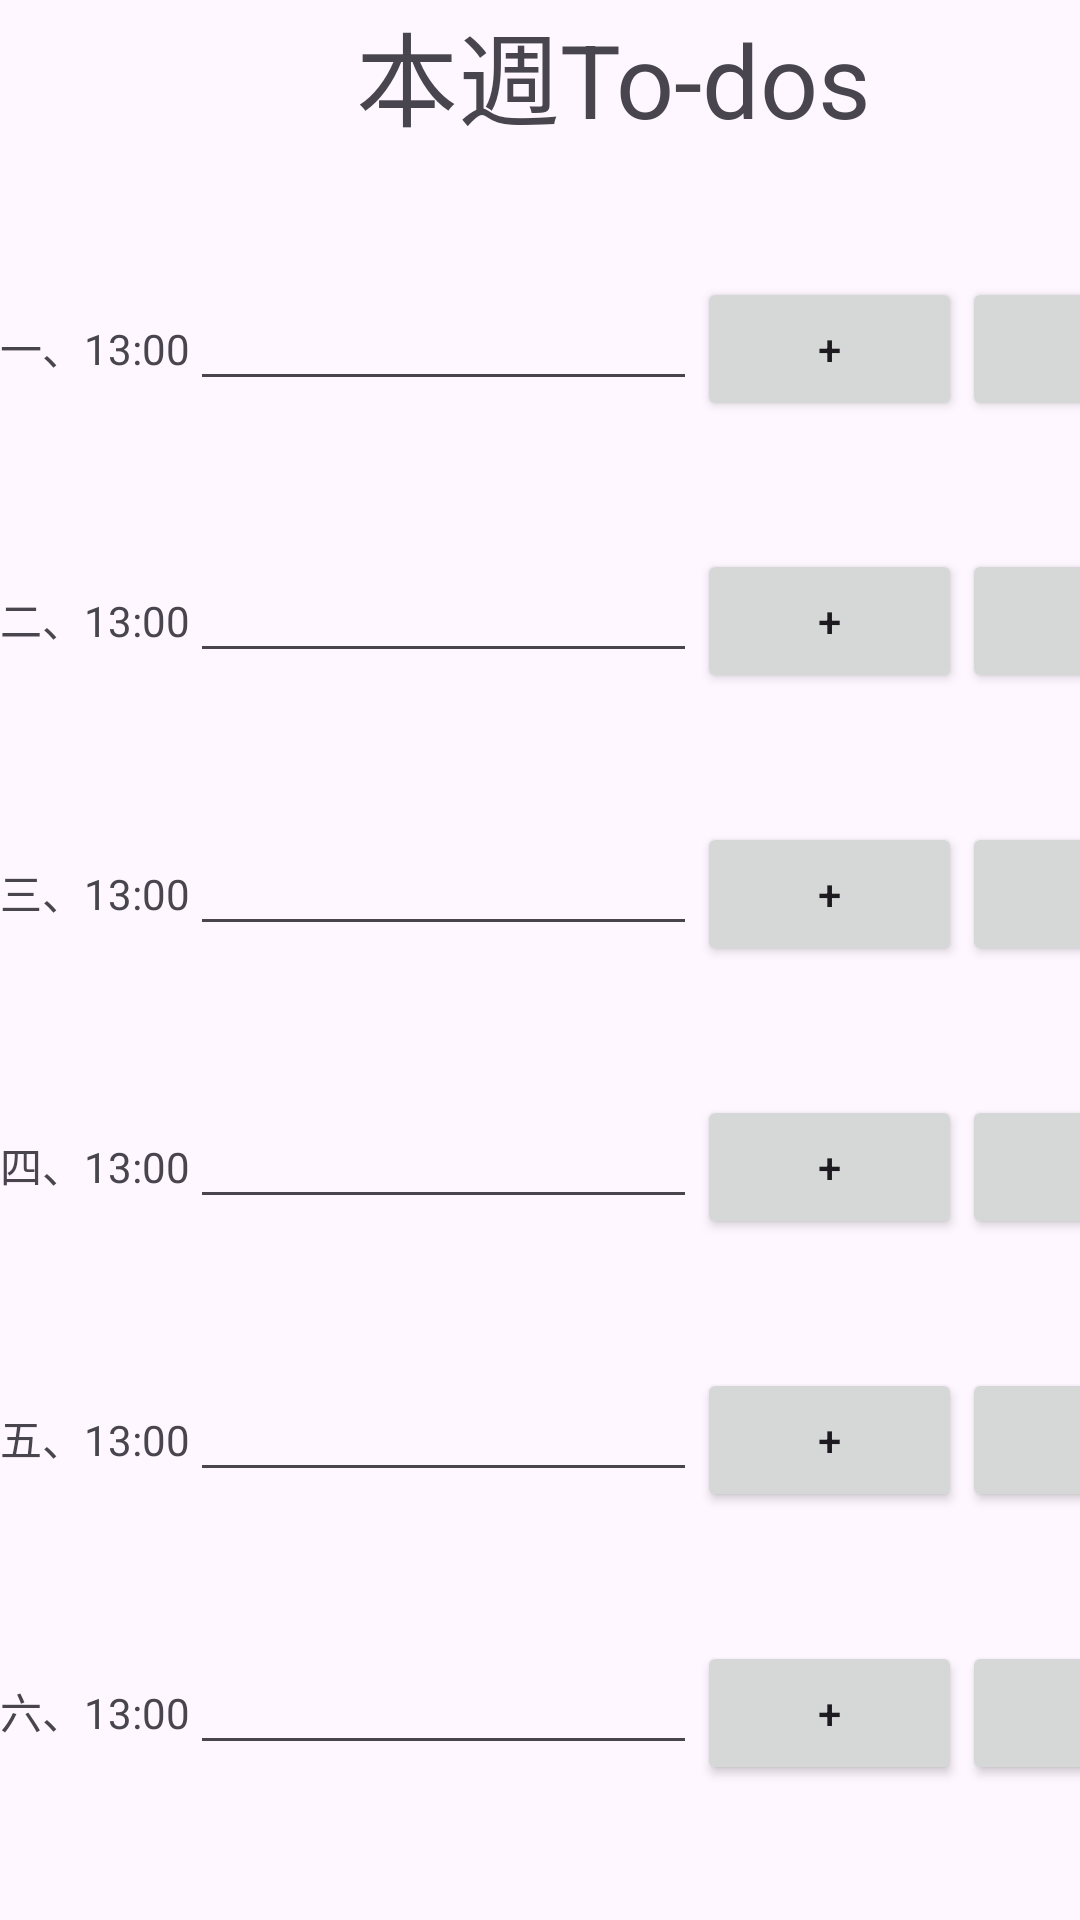

Android layout source for this screen:
<!-- AndroidManifest.xml: application theme Theme.MorningCity -->
<!-- res/layout/todo_settings.xml -->
<?xml version="1.0" encoding="utf-8"?>
<androidx.constraintlayout.widget.ConstraintLayout xmlns:android="http://schemas.android.com/apk/res/android"
    xmlns:tools="http://schemas.android.com/tools"
    android:layout_width="match_parent"
    android:layout_height="match_parent">

    <LinearLayout
        android:layout_width="409dp"
        android:layout_height="729dp"
        android:orientation="vertical"
        tools:layout_editor_absoluteX="1dp"
        tools:layout_editor_absoluteY="1dp">

        <TextView
            android:id="@+id/textView4"
            android:layout_width="match_parent"
            android:layout_height="wrap_content"
            android:layout_weight="1"
            android:text="本週To-dos"
            android:textAlignment="center"
            android:textSize="34sp" />

        <LinearLayout
            android:layout_width="match_parent"
            android:layout_height="wrap_content"
            android:layout_weight="1"
            android:orientation="horizontal">

            <TextView
                android:id="@+id/textView18"
                android:layout_width="wrap_content"
                android:layout_height="wrap_content"
                android:layout_weight="1"
                android:text="一、" />

            <TextView
                android:id="@+id/textView19"
                android:layout_width="wrap_content"
                android:layout_height="wrap_content"
                android:layout_weight="1"
                android:text="13:00" />

            <EditText
                android:id="@+id/editTextText"
                android:layout_width="wrap_content"
                android:layout_height="wrap_content"
                android:layout_weight="5"
                android:ems="8"
                android:inputType="text" />

            <Button
                android:id="@+id/button4"
                android:layout_width="wrap_content"
                android:layout_height="wrap_content"
                android:layout_weight="1"
                android:text="+" />

            <Button
                android:id="@+id/button5"
                android:layout_width="wrap_content"
                android:layout_height="wrap_content"
                android:layout_weight="1"
                android:text="-" />
        </LinearLayout>

        <LinearLayout
            android:layout_width="match_parent"
            android:layout_height="wrap_content"
            android:layout_weight="1"
            android:orientation="horizontal">

            <TextView
                android:id="@+id/textView20"
                android:layout_width="wrap_content"
                android:layout_height="wrap_content"
                android:layout_weight="1"
                android:text="二、" />

            <TextView
                android:id="@+id/textView21"
                android:layout_width="wrap_content"
                android:layout_height="wrap_content"
                android:layout_weight="1"
                android:text="13:00" />

            <EditText
                android:id="@+id/editTextText2"
                android:layout_width="wrap_content"
                android:layout_height="wrap_content"
                android:layout_weight="5"
                android:ems="8"
                android:inputType="text" />

            <Button
                android:id="@+id/button6"
                android:layout_width="wrap_content"
                android:layout_height="wrap_content"
                android:layout_weight="1"
                android:text="+" />

            <Button
                android:id="@+id/button7"
                android:layout_width="wrap_content"
                android:layout_height="wrap_content"
                android:layout_weight="1"
                android:text="-" />
        </LinearLayout>

        <LinearLayout
            android:layout_width="match_parent"
            android:layout_height="wrap_content"
            android:layout_weight="1"
            android:orientation="horizontal">

            <TextView
                android:id="@+id/textView22"
                android:layout_width="wrap_content"
                android:layout_height="wrap_content"
                android:layout_weight="1"
                android:text="三、" />

            <TextView
                android:id="@+id/textView23"
                android:layout_width="wrap_content"
                android:layout_height="wrap_content"
                android:layout_weight="1"
                android:text="13:00" />

            <EditText
                android:id="@+id/editTextText3"
                android:layout_width="wrap_content"
                android:layout_height="wrap_content"
                android:layout_weight="5"
                android:ems="8"
                android:inputType="text" />

            <Button
                android:id="@+id/button8"
                android:layout_width="wrap_content"
                android:layout_height="wrap_content"
                android:layout_weight="1"
                android:text="+" />

            <Button
                android:id="@+id/button9"
                android:layout_width="wrap_content"
                android:layout_height="wrap_content"
                android:layout_weight="1"
                android:text="-" />
        </LinearLayout>

        <LinearLayout
            android:layout_width="match_parent"
            android:layout_height="wrap_content"
            android:layout_weight="1"
            android:orientation="horizontal">

            <TextView
                android:id="@+id/textView24"
                android:layout_width="wrap_content"
                android:layout_height="wrap_content"
                android:layout_weight="1"
                android:text="四、" />

            <TextView
                android:id="@+id/textView25"
                android:layout_width="wrap_content"
                android:layout_height="wrap_content"
                android:layout_weight="1"
                android:text="13:00" />

            <EditText
                android:id="@+id/editTextText4"
                android:layout_width="wrap_content"
                android:layout_height="wrap_content"
                android:layout_weight="5"
                android:ems="8"
                android:inputType="text" />

            <Button
                android:id="@+id/button10"
                android:layout_width="wrap_content"
                android:layout_height="wrap_content"
                android:layout_weight="1"
                android:text="+" />

            <Button
                android:id="@+id/button11"
                android:layout_width="wrap_content"
                android:layout_height="wrap_content"
                android:layout_weight="1"
                android:text="-" />
        </LinearLayout>

        <LinearLayout
            android:layout_width="match_parent"
            android:layout_height="wrap_content"
            android:layout_weight="1"
            android:orientation="horizontal">

            <TextView
                android:id="@+id/textView26"
                android:layout_width="wrap_content"
                android:layout_height="wrap_content"
                android:layout_weight="1"
                android:text="五、" />

            <TextView
                android:id="@+id/textView27"
                android:layout_width="wrap_content"
                android:layout_height="wrap_content"
                android:layout_weight="1"
                android:text="13:00" />

            <EditText
                android:id="@+id/editTextText5"
                android:layout_width="wrap_content"
                android:layout_height="wrap_content"
                android:layout_weight="5"
                android:ems="8"
                android:inputType="text" />

            <Button
                android:id="@+id/button12"
                android:layout_width="wrap_content"
                android:layout_height="wrap_content"
                android:layout_weight="1"
                android:text="+" />

            <Button
                android:id="@+id/button13"
                android:layout_width="wrap_content"
                android:layout_height="wrap_content"
                android:layout_weight="1"
                android:text="-" />
        </LinearLayout>

        <LinearLayout
            android:layout_width="match_parent"
            android:layout_height="wrap_content"
            android:layout_weight="1"
            android:orientation="horizontal">

            <TextView
                android:id="@+id/textView28"
                android:layout_width="wrap_content"
                android:layout_height="wrap_content"
                android:layout_weight="1"
                android:text="六、" />

            <TextView
                android:id="@+id/textView29"
                android:layout_width="wrap_content"
                android:layout_height="wrap_content"
                android:layout_weight="1"
                android:text="13:00" />

            <EditText
                android:id="@+id/editTextText6"
                android:layout_width="wrap_content"
                android:layout_height="wrap_content"
                android:layout_weight="5"
                android:ems="8"
                android:inputType="text" />

            <Button
                android:id="@+id/button14"
                android:layout_width="wrap_content"
                android:layout_height="wrap_content"
                android:layout_weight="1"
                android:text="+" />

            <Button
                android:id="@+id/button15"
                android:layout_width="wrap_content"
                android:layout_height="wrap_content"
                android:layout_weight="1"
                android:text="-" />
        </LinearLayout>

        <LinearLayout
            android:layout_width="match_parent"
            android:layout_height="wrap_content"
            android:layout_weight="1"
            android:orientation="horizontal">

            <TextView
                android:id="@+id/textView30"
                android:layout_width="wrap_content"
                android:layout_height="wrap_content"
                android:layout_weight="1"
                android:text="日、" />

            <TextView
                android:id="@+id/textView31"
                android:layout_width="wrap_content"
                android:layout_height="wrap_content"
                android:layout_weight="1"
                android:text="13:00" />

            <EditText
                android:id="@+id/editTextText7"
                android:layout_width="wrap_content"
                android:layout_height="wrap_content"
                android:layout_weight="5"
                android:ems="8"
                android:inputType="text" />

            <Button
                android:id="@+id/button16"
                android:layout_width="wrap_content"
                android:layout_height="wrap_content"
                android:layout_weight="1"
                android:text="+" />

            <Button
                android:id="@+id/button17"
                android:layout_width="wrap_content"
                android:layout_height="wrap_content"
                android:layout_weight="1"
                android:text="-" />
        </LinearLayout>

    </LinearLayout>
</androidx.constraintlayout.widget.ConstraintLayout>
<!-- resources referenced by this layout -->
<resources>
  <style name="Theme.MorningCity" parent="Base.Theme.MorningCity" />
  <style name="Base.Theme.MorningCity" parent="Theme.Material3.DayNight.NoActionBar">
          
          
      </style>
</resources>
